Dataset: giraffes_rhinos (GitHub, nrhodes/cs152fa2018public). Classes: giraffe, rhino.

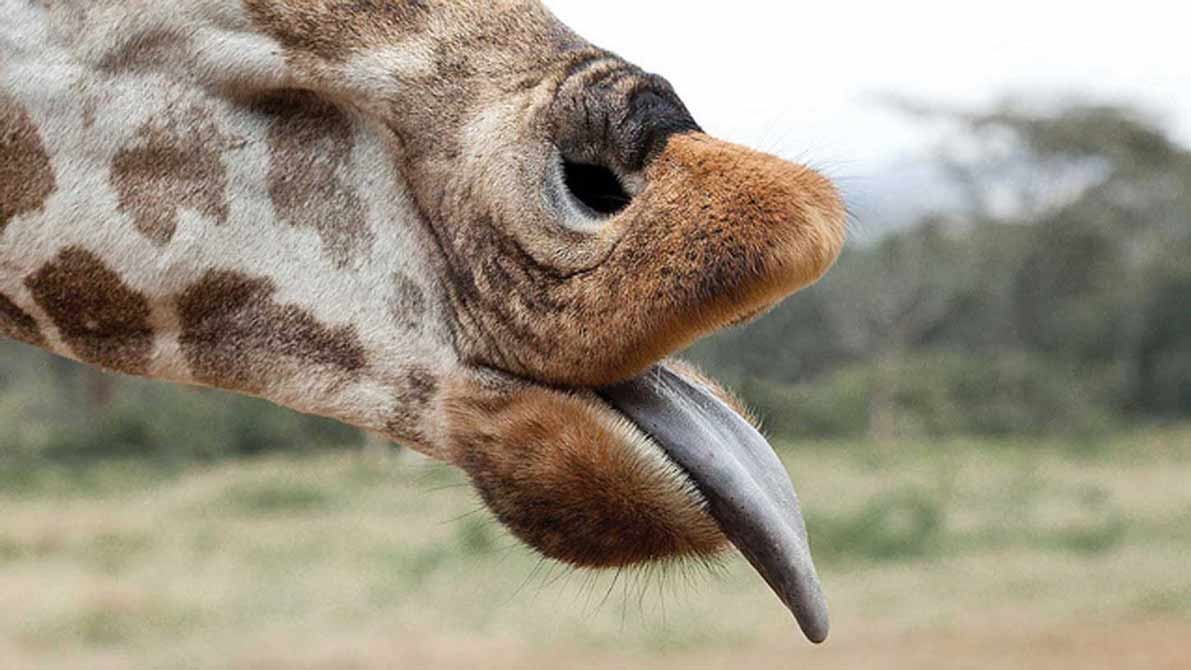
Label: giraffe

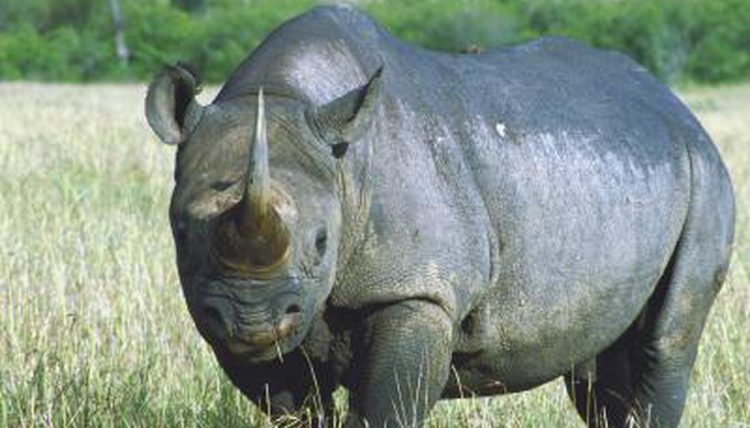
Label: rhino

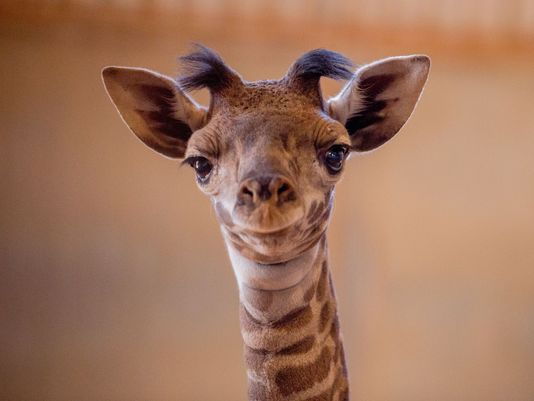
Label: giraffe

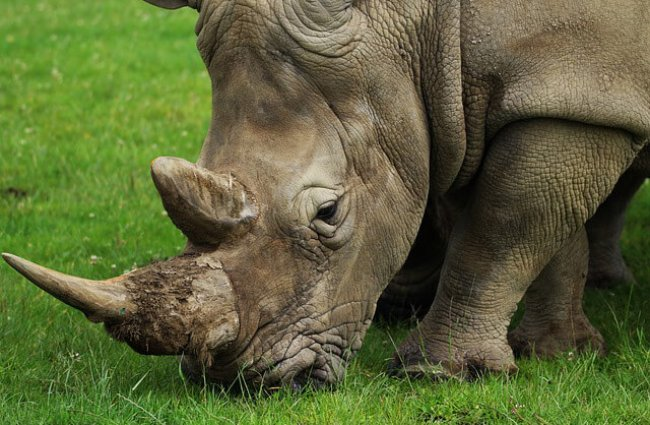
Label: rhino

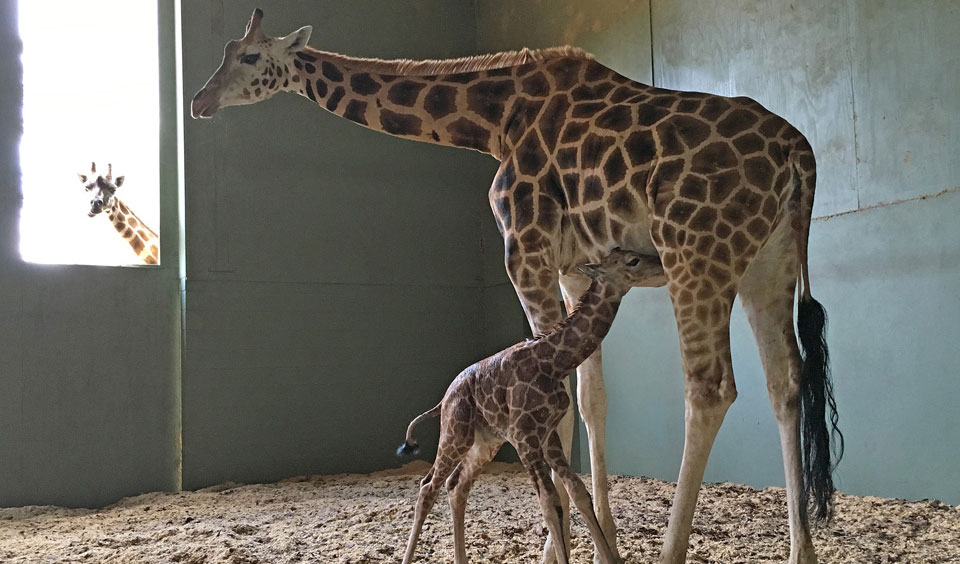
Label: giraffe

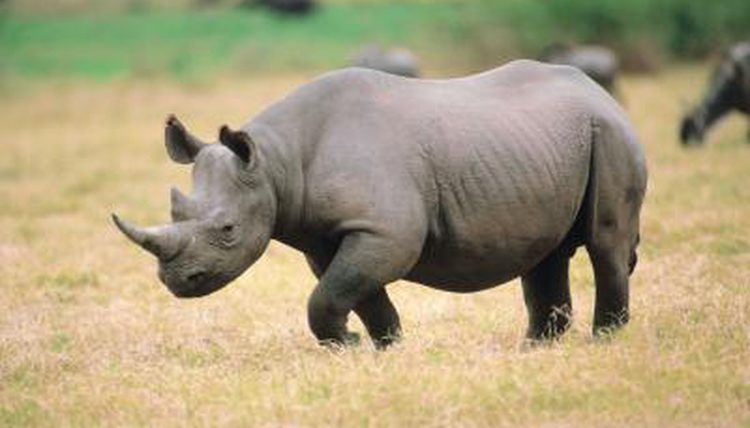
Label: rhino
